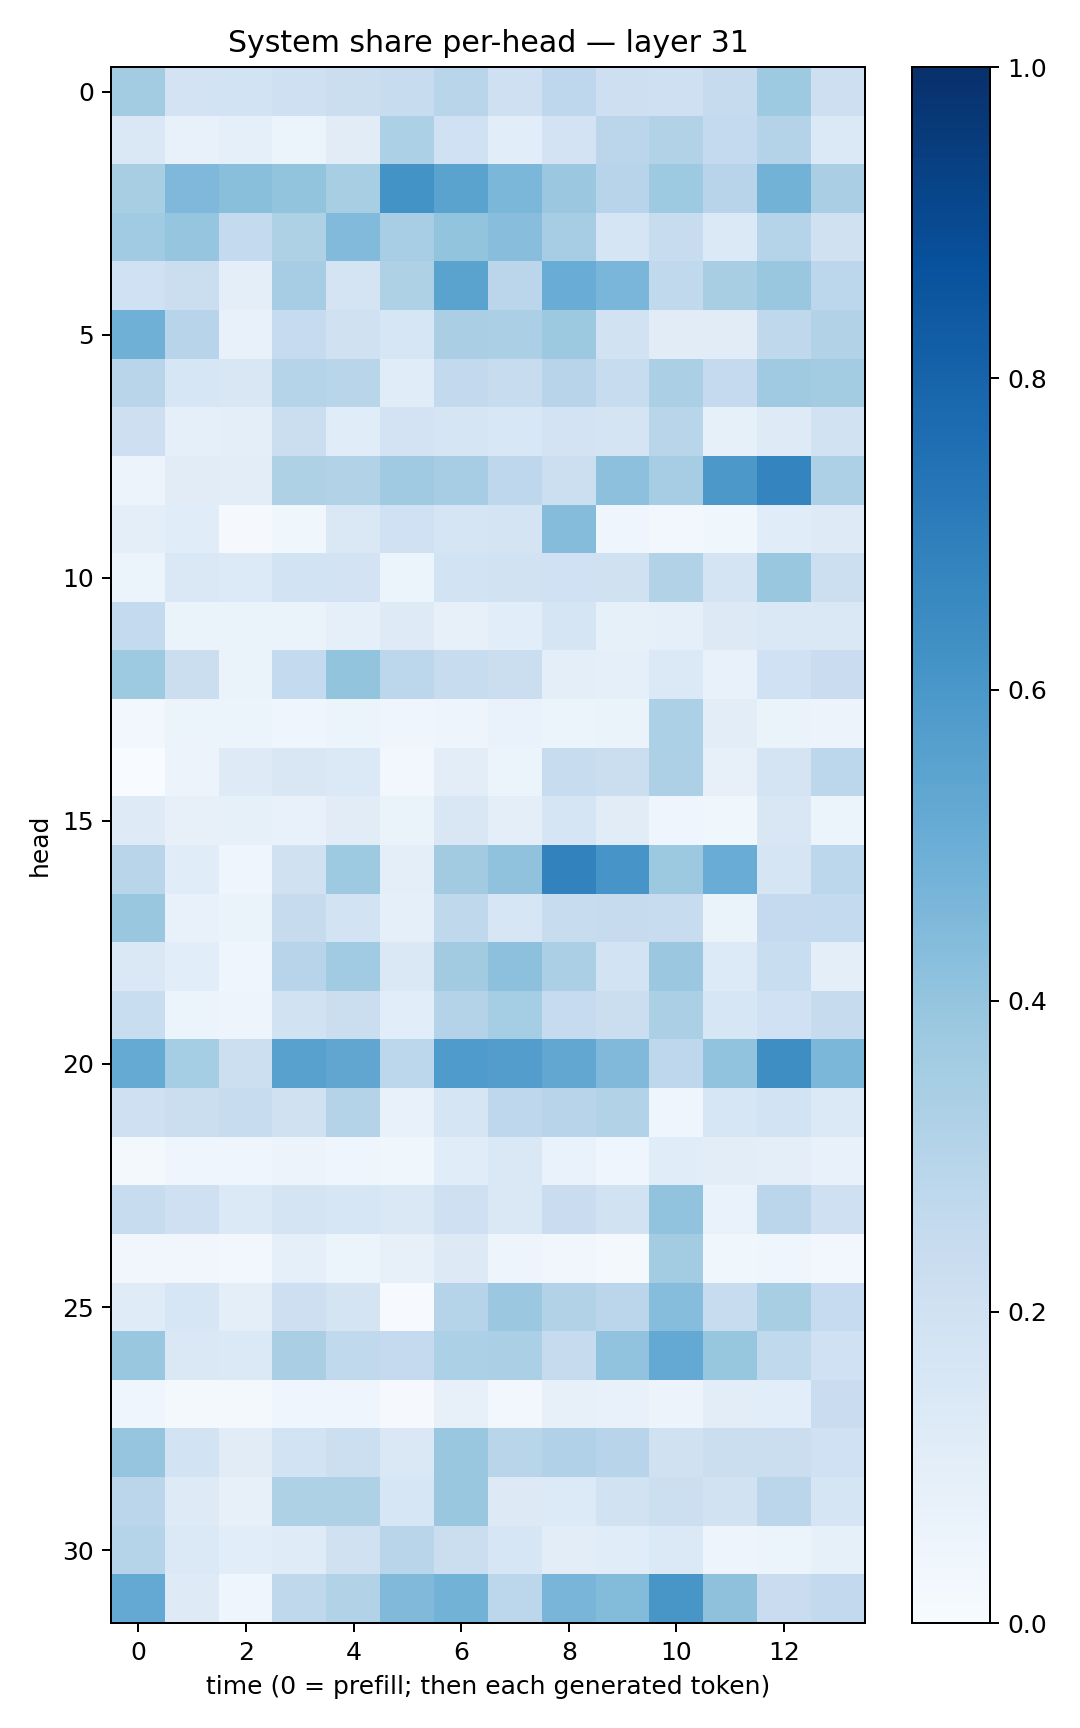

Data behind this chart, as committed beside it:
0.35833064, 0.18334794, 0.18432452, 0.20616387, 0.22018386, 0.23703964, 0.292649, 0.20728889, 0.2739866, 0.21481107, 0.20736335, 0.24402042, 0.3727457, 0.21205734
0.1473, 0.07089, 0.09222, 0.06055, 0.113, 0.3302, 0.2024, 0.1084, 0.1833, 0.2831, 0.3126, 0.2551, 0.3079, 0.1399
0.3406, 0.4525, 0.4225, 0.3991, 0.3402, 0.6194, 0.5481, 0.4571, 0.3826, 0.2953, 0.3728, 0.2968, 0.4799, 0.3383
0.3666, 0.3984, 0.2566, 0.323, 0.4423, 0.3471, 0.3989, 0.4289, 0.3485, 0.1649, 0.2408, 0.1395, 0.3001, 0.1965
0.2024, 0.2192, 0.09891, 0.3488, 0.1769, 0.3225, 0.5496, 0.2813, 0.5076, 0.4639, 0.2618, 0.34, 0.3868, 0.2792
0.4899, 0.296, 0.07152, 0.2473, 0.1968, 0.1604, 0.3388, 0.3335, 0.3783, 0.1925, 0.112, 0.1119, 0.271, 0.3131
0.2911, 0.1629, 0.1509, 0.3031, 0.2921, 0.1156, 0.26, 0.2421, 0.2937, 0.2402, 0.3341, 0.2539, 0.3684, 0.3578
0.2129, 0.09205, 0.09472, 0.2205, 0.1162, 0.1828, 0.1688, 0.1526, 0.1802, 0.1719, 0.291, 0.08417, 0.1245, 0.1923
0.05618, 0.1112, 0.1053, 0.3233, 0.3135, 0.3699, 0.3477, 0.2768, 0.2175, 0.4162, 0.3489, 0.595, 0.673, 0.3281
0.09984, 0.114, 0.00918, 0.0385, 0.1479, 0.2013, 0.1687, 0.1761, 0.4336, 0.04262, 0.02722, 0.03875, 0.1163, 0.1235
0.06102, 0.1451, 0.134, 0.1858, 0.1806, 0.06186, 0.1858, 0.1894, 0.1997, 0.198, 0.3118, 0.1738, 0.3871, 0.2187
0.2578, 0.06605, 0.06465, 0.06465, 0.08938, 0.1215, 0.08201, 0.1072, 0.1705, 0.08468, 0.0933, 0.1323, 0.1419, 0.1439
0.374, 0.2255, 0.06277, 0.2563, 0.3998, 0.2808, 0.2392, 0.2236, 0.09631, 0.09147, 0.1395, 0.07721, 0.2018, 0.228
0.02758, 0.05093, 0.05117, 0.04607, 0.05315, 0.0453, 0.04885, 0.06748, 0.05244, 0.06357, 0.3296, 0.1036, 0.06386, 0.05605
0.002371, 0.05771, 0.1232, 0.1514, 0.1388, 0.02503, 0.1051, 0.05952, 0.2358, 0.2188, 0.3272, 0.08176, 0.1774, 0.2791
0.1236, 0.07954, 0.08305, 0.07165, 0.112, 0.06621, 0.1505, 0.09953, 0.1688, 0.1132, 0.04362, 0.0364, 0.1507, 0.06152
0.2905, 0.1159, 0.04497, 0.1961, 0.3724, 0.09951, 0.3619, 0.4075, 0.6835, 0.6085, 0.3766, 0.5048, 0.1696, 0.279
0.3892, 0.07377, 0.06418, 0.2452, 0.1842, 0.09142, 0.2711, 0.1596, 0.2403, 0.245, 0.2396, 0.06277, 0.2536, 0.2578
0.1408, 0.1066, 0.0412, 0.296, 0.3664, 0.1482, 0.3632, 0.4153, 0.3323, 0.184, 0.3793, 0.1348, 0.2333, 0.09416
0.2341, 0.05909, 0.04848, 0.1946, 0.2233, 0.1079, 0.3078, 0.3548, 0.2481, 0.2259, 0.3358, 0.1628, 0.2002, 0.2452
0.5164, 0.3545, 0.2173, 0.5581, 0.5339, 0.2804, 0.5838, 0.5705, 0.5293, 0.4488, 0.2738, 0.4049, 0.6388, 0.4583
0.2044, 0.2227, 0.2387, 0.1987, 0.3063, 0.07594, 0.1668, 0.276, 0.293, 0.3118, 0.04082, 0.1628, 0.1854, 0.1378
0.02029, 0.0406, 0.04651, 0.05725, 0.04602, 0.0355, 0.1165, 0.1417, 0.06849, 0.04152, 0.1141, 0.105, 0.09517, 0.07647
0.2414, 0.2058, 0.1398, 0.1795, 0.1624, 0.1467, 0.2087, 0.1451, 0.2269, 0.1931, 0.4061, 0.06933, 0.2835, 0.2103
0.03184, 0.03322, 0.03086, 0.08995, 0.05452, 0.0787, 0.1306, 0.04956, 0.03228, 0.01568, 0.3593, 0.03827, 0.04415, 0.02353
0.1207, 0.1615, 0.09637, 0.2123, 0.1792, 0.006305, 0.3004, 0.3799, 0.3141, 0.2843, 0.4306, 0.2395, 0.3436, 0.2497
0.3874, 0.1408, 0.1397, 0.3374, 0.2656, 0.252, 0.3306, 0.333, 0.2439, 0.4028, 0.5224, 0.3917, 0.2653, 0.2021
0.04544, 0.02151, 0.01921, 0.04116, 0.042, 0.01058, 0.08009, 0.02504, 0.07876, 0.07617, 0.05697, 0.1048, 0.1074, 0.2299
0.3984, 0.1855, 0.1106, 0.1863, 0.2182, 0.144, 0.3863, 0.2911, 0.3185, 0.2941, 0.1969, 0.2193, 0.2202, 0.2009
0.2844, 0.1238, 0.0805, 0.3208, 0.3224, 0.1573, 0.3837, 0.1289, 0.1331, 0.1933, 0.2187, 0.1891, 0.2827, 0.167
0.3019, 0.14, 0.1084, 0.1197, 0.1976, 0.2906, 0.2189, 0.161, 0.104, 0.1133, 0.1405, 0.04877, 0.05927, 0.08494
0.5222, 0.1229, 0.04292, 0.2722, 0.3122, 0.4469, 0.4802, 0.2801, 0.465, 0.4406, 0.6049, 0.4126, 0.227, 0.2601
